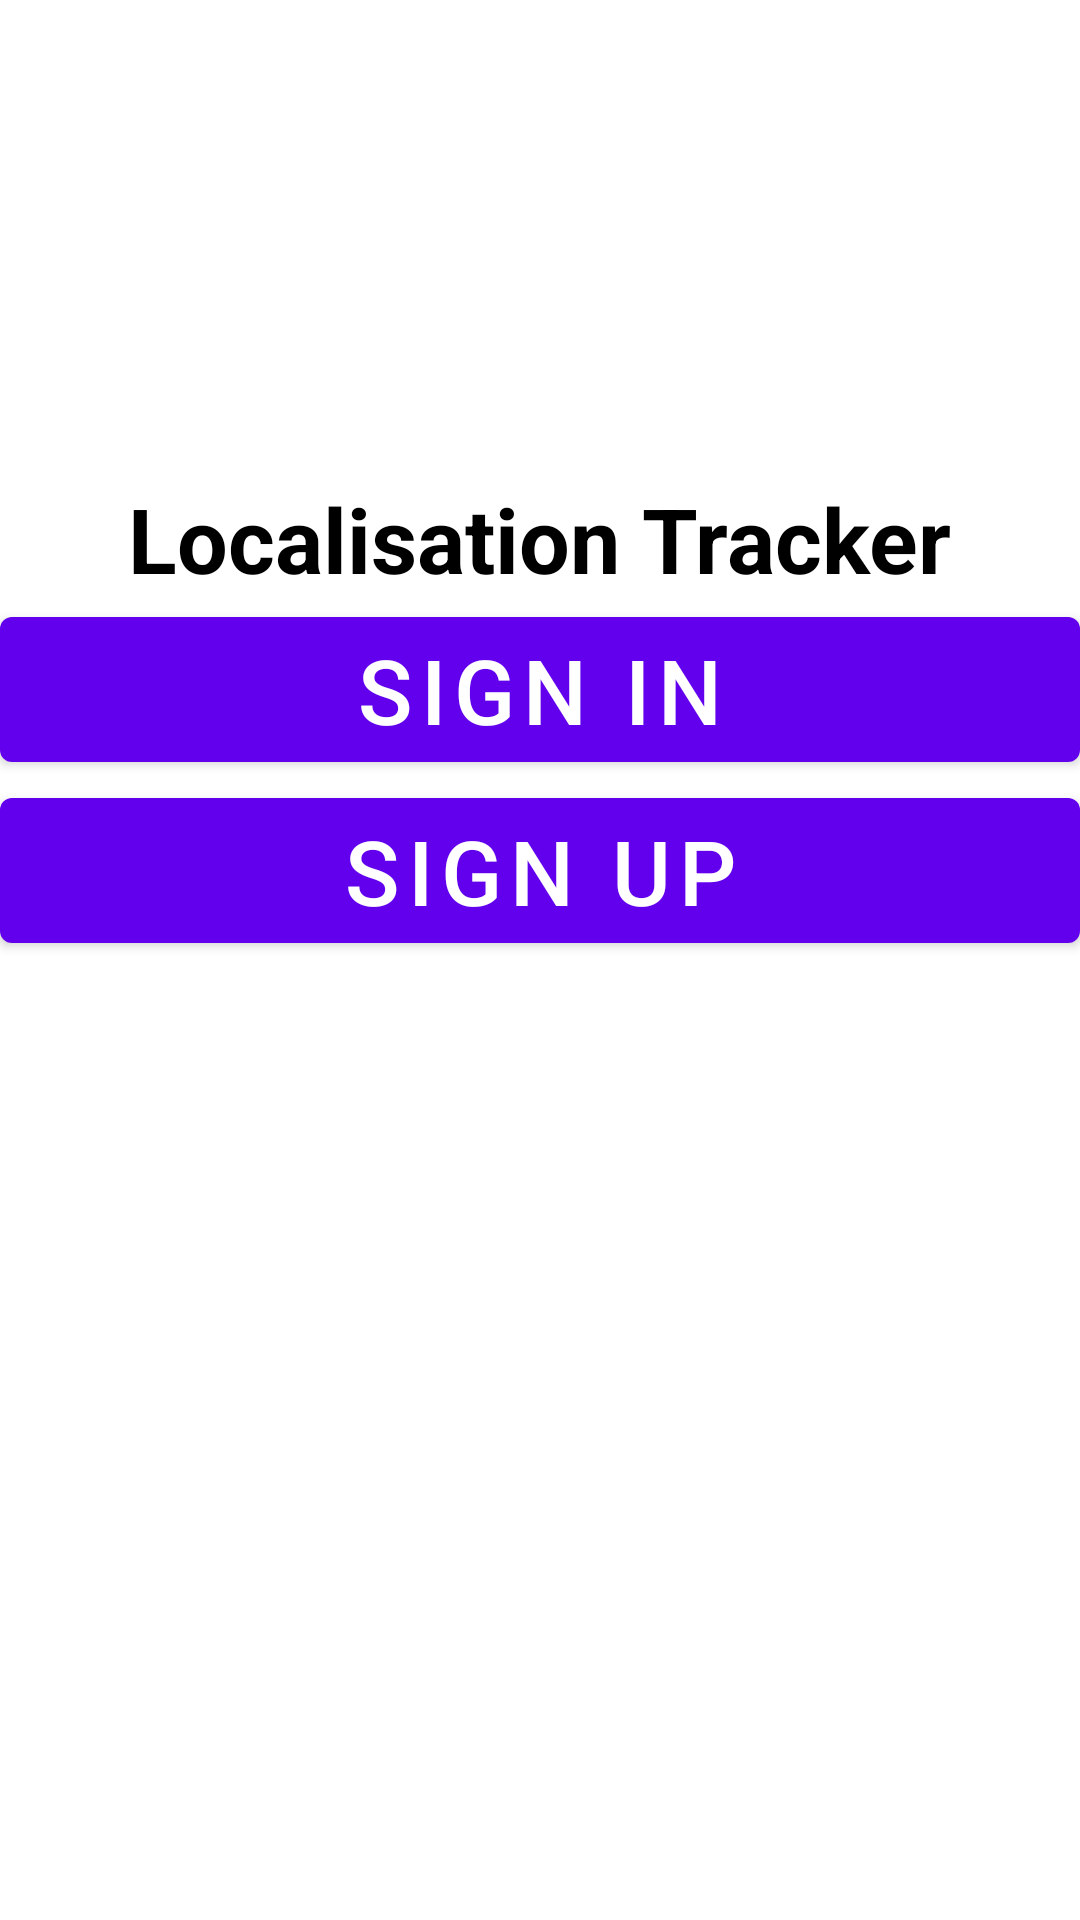

Android layout source for this screen:
<!-- AndroidManifest.xml: application theme Theme.LocaltisatioTracker -->
<!-- res/layout/activity_welcome.xml -->
<?xml version="1.0" encoding="utf-8"?>
<LinearLayout
    xmlns:android="http://schemas.android.com/apk/res/android"
    xmlns:app="http://schemas.android.com/apk/res-auto"
    xmlns:tools="http://schemas.android.com/tools"
    android:layout_width="match_parent"
    android:layout_height="match_parent"
    android:orientation="vertical"
    android:gravity="center"
    tools:context=".WelcomeActivity">

        <TextView
            android:id="@+id/textView"
            android:layout_width="wrap_content"
            android:layout_height="wrap_content"
            android:textColor="@android:color/black"
            android:text="Localisation Tracker"
            android:textSize="30sp"
            android:textStyle="bold"
            />

        <Button
            android:id="@+id/login_welcome_btn"
            android:layout_width="match_parent"
            android:layout_height="wrap_content"
            android:text="Sign In"
            android:textSize="30sp"
            />

        <Button
            android:id="@+id/register_welcome_btn"
            android:layout_width="match_parent"
            android:layout_height="wrap_content"
            android:layout_marginBottom="160dp"
            android:text="Sign Up"
            android:textSize="30sp"
            />

</LinearLayout>
<!-- resources referenced by this layout -->
<resources>
  <style name="Theme.LocaltisatioTracker" parent="Theme.MaterialComponents.DayNight.DarkActionBar">
          
          <item name="colorPrimary">@color/purple_500</item>
          <item name="colorPrimaryVariant">@color/purple_700</item>
          <item name="colorOnPrimary">@color/white</item>
          
          <item name="colorSecondary">@color/teal_200</item>
          <item name="colorSecondaryVariant">@color/teal_700</item>
          <item name="colorOnSecondary">@color/black</item>
          
          <item name="android:statusBarColor" tools:targetApi="l">?attr/colorPrimaryVariant</item>
          
      </style>
  <!-- not gathered from this repository: default colours our renderer supplied (Android Studio template values) -->
  <color name="purple_500">#FF6200EE</color>
  <color name="purple_700">#FF3700B3</color>
  <color name="teal_200">#FF03DAC5</color>
  <color name="teal_700">#FF018786</color>
  <color name="black">#FF000000</color>
  <color name="white">#FFFFFFFF</color>
</resources>
